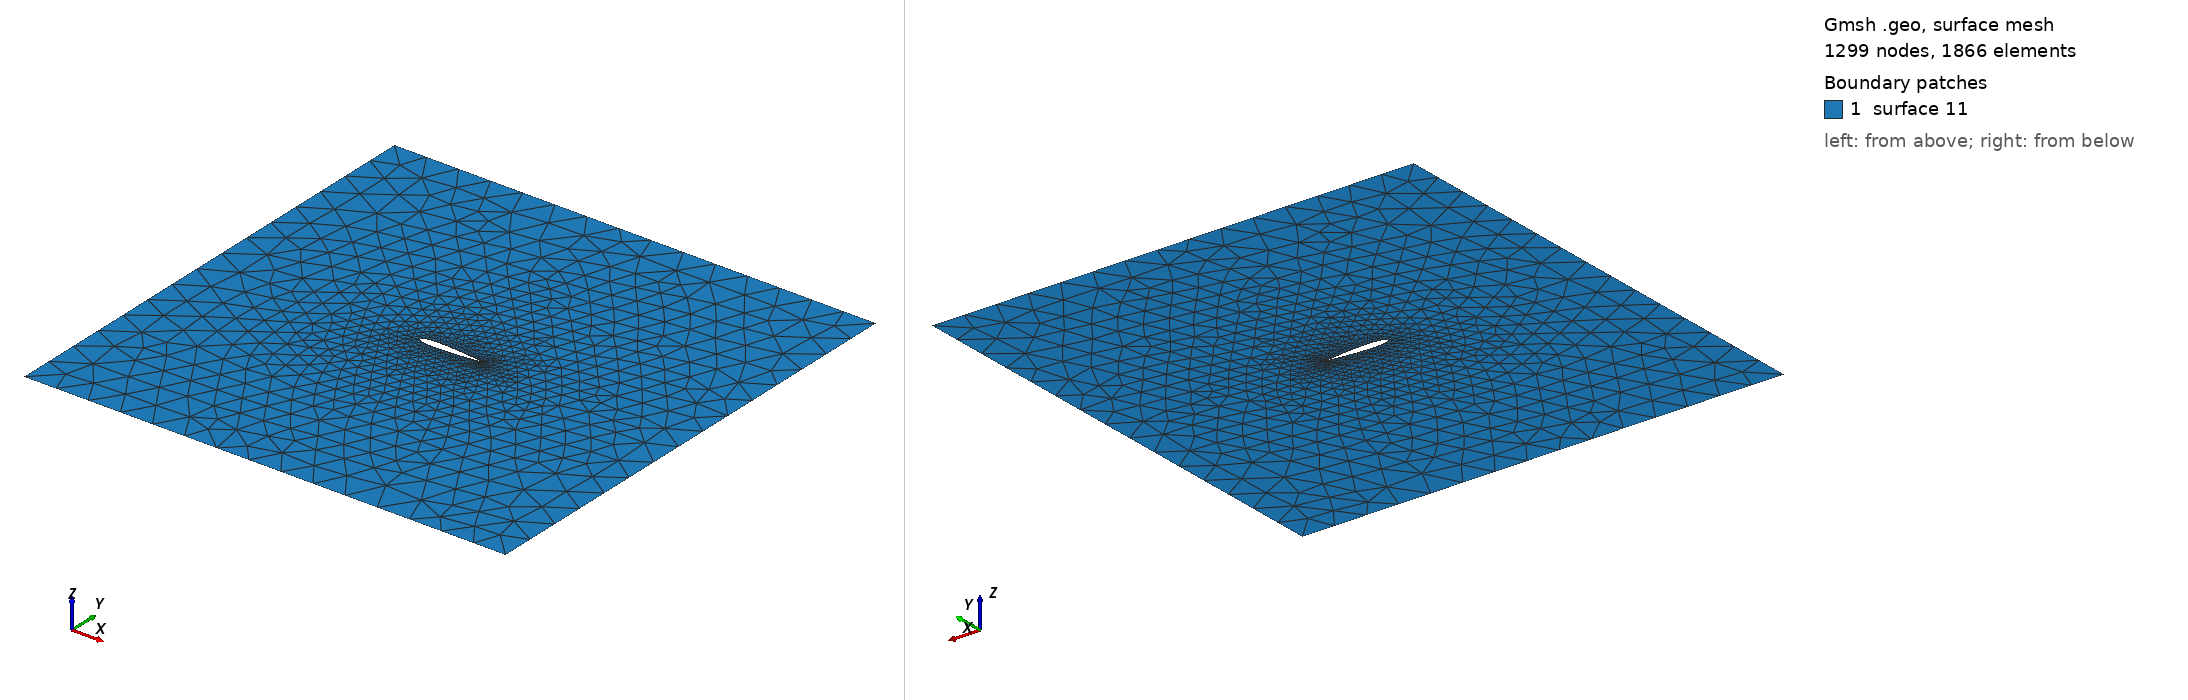

Gmsh geometry script, surface-meshed: 1299 nodes, 1866 surface elements. Boundary patches (legend numbers): 1 surface 11. Left view from above one corner, right view from below the opposite corner. The script declares no physical surfaces, so the legend lists its geometric surfaces. The drawing asked Gmsh for element sizes between 1% and 20% of the model's largest extent; the script's own settings can give other sizes.

=== geometry.geo (drawn) ===
//+
//+ Obtained from: https://github.com/jeromerobert/gmsh/blob/master/benchmarks/2d/naca12BL.geo
//+

SC = 1.0;

//+lc = .033 *SC;
//+lc2 = 2.2 *SC;
//+lc3 = .03 *SC;

lc = .015 *SC;
lc2 = 0.55 *SC;
lc3 = .015 *SC;
Point(1) =  {1.000000e+00,0.000000e+00,0.000000e+00,lc3};
Point(2) =  {9.997533e-01,0.000000e+00,-3.498543e-05,lc};
Point(3) =  {9.990134e-01,0.000000e+00,-1.398841e-04,lc};
Point(4) =  {9.977810e-01,0.000000e+00,-3.143904e-04,lc};
Point(5) =  {9.960575e-01,0.000000e+00,-5.579769e-04,lc};
Point(6) =  {9.938442e-01,0.000000e+00,-8.699747e-04,lc};
Point(7) =  {9.911436e-01,0.000000e+00,-1.249551e-03,lc};
Point(8) =  {9.879584e-01,0.000000e+00,-1.695579e-03,lc};
Point(9) =  {9.842916e-01,0.000000e+00,-2.206860e-03,lc};
Point(10) = {9.801469e-01,0.000000e+00,-2.781989e-03,lc};
Point(11) = {9.755284e-01,0.000000e+00,-3.419365e-03,lc};
Point(12) = {9.704404e-01,0.000000e+00,-4.117359e-03,lc};
Point(13) = {9.648883e-01,0.000000e+00,-4.874101e-03,lc};
Point(14) = {9.588774e-01,0.000000e+00,-5.687566e-03,lc};
Point(15) = {9.524136e-01,0.000000e+00,-6.555737e-03,lc};
Point(16) = {9.455034e-01,0.000000e+00,-7.476377e-03,lc};
Point(17) = {9.381535e-01,0.000000e+00,-8.447210e-03,lc};
Point(18) = {9.303712e-01,0.000000e+00,-9.465891e-03,lc};
Point(19) = {9.221641e-01,0.000000e+00,-1.052998e-02,lc};
Point(20) = {9.135405e-01,0.000000e+00,-1.163695e-02,lc};
Point(21) = {9.045087e-01,0.000000e+00,-1.278429e-02,lc};
Point(22) = {8.950777e-01,0.000000e+00,-1.396934e-02,lc};
Point(23) = {8.852569e-01,0.000000e+00,-1.518951e-02,lc};
Point(24) = {8.750558e-01,0.000000e+00,-1.644214e-02,lc};
Point(25) = {8.644845e-01,0.000000e+00,-1.772453e-02,lc};
Point(26) = {8.535537e-01,0.000000e+00,-1.903398e-02,lc};
Point(27) = {8.422739e-01,0.000000e+00,-2.036772e-02,lc};
Point(28) = {8.306563e-01,0.000000e+00,-2.172309e-02,lc};
Point(29) = {8.187124e-01,0.000000e+00,-2.309725e-02,lc};
Point(30) = {8.064539e-01,0.000000e+00,-2.448751e-02,lc};
Point(31) = {7.938930e-01,0.000000e+00,-2.589105e-02,lc};
Point(32) = {7.810421e-01,0.000000e+00,-2.730503e-02,lc};
Point(33) = {7.679139e-01,0.000000e+00,-2.872668e-02,lc};
Point(34) = {7.545212e-01,0.000000e+00,-3.015313e-02,lc};
Point(35) = {7.408773e-01,0.000000e+00,-3.158154e-02,lc};
Point(36) = {7.269957e-01,0.000000e+00,-3.300894e-02,lc};
Point(37) = {7.128901e-01,0.000000e+00,-3.443245e-02,lc};
Point(38) = {6.985745e-01,0.000000e+00,-3.584905e-02,lc};
Point(39) = {6.840628e-01,0.000000e+00,-3.725576e-02,lc};
Point(40) = {6.693696e-01,0.000000e+00,-3.864942e-02,lc};
Point(41) = {6.545091e-01,0.000000e+00,-4.002701e-02,lc};
Point(42) = {6.394961e-01,0.000000e+00,-4.138529e-02,lc};
Point(43) = {6.243456e-01,0.000000e+00,-4.272101e-02,lc};
Point(44) = {6.090723e-01,0.000000e+00,-4.403092e-02,lc};
Point(45) = {5.936913e-01,0.000000e+00,-4.531165e-02,lc};
Point(46) = {5.782179e-01,0.000000e+00,-4.655984e-02,lc};
Point(47) = {5.626673e-01,0.000000e+00,-4.777199e-02,lc};
Point(48) = {5.470549e-01,0.000000e+00,-4.894463e-02,lc};
Point(49) = {5.313960e-01,0.000000e+00,-5.007425e-02,lc};
Point(50) = {5.157061e-01,0.000000e+00,-5.115728e-02,lc};
Point(51) = {5.000008e-01,0.000000e+00,-5.219014e-02,lc};
Point(52) = {4.842954e-01,0.000000e+00,-5.316926e-02,lc};
Point(53) = {4.686055e-01,0.000000e+00,-5.409108e-02,lc};
Point(54) = {4.529467e-01,0.000000e+00,-5.495201e-02,lc};
Point(55) = {4.373342e-01,0.000000e+00,-5.574857e-02,lc};
Point(56) = {4.217836e-01,0.000000e+00,-5.647729e-02,lc};
Point(57) = {4.063102e-01,0.000000e+00,-5.713477e-02,lc};
Point(58) = {3.909292e-01,0.000000e+00,-5.771770e-02,lc};
Point(59) = {3.756559e-01,0.000000e+00,-5.822293e-02,lc};
Point(60) = {3.605053e-01,0.000000e+00,-5.864737e-02,lc};
Point(61) = {3.454924e-01,0.000000e+00,-5.898812e-02,lc};
Point(62) = {3.306319e-01,0.000000e+00,-5.924247e-02,lc};
Point(63) = {3.159386e-01,0.000000e+00,-5.940786e-02,lc};
Point(64) = {3.014269e-01,0.000000e+00,-5.948193e-02,lc};
Point(65) = {2.871112e-01,0.000000e+00,-5.946260e-02,lc};
Point(66) = {2.730056e-01,0.000000e+00,-5.934800e-02,lc};
Point(67) = {2.591240e-01,0.000000e+00,-5.913650e-02,lc};
Point(68) = {2.454802e-01,0.000000e+00,-5.882679e-02,lc};
Point(69) = {2.320875e-01,0.000000e+00,-5.841779e-02,lc};
Point(70) = {2.189592e-01,0.000000e+00,-5.790876e-02,lc};
Point(71) = {2.061082e-01,0.000000e+00,-5.729925e-02,lc};
Point(72) = {1.935473e-01,0.000000e+00,-5.658907e-02,lc};
Point(73) = {1.812888e-01,0.000000e+00,-5.577839e-02,lc};
Point(74) = {1.693449e-01,0.000000e+00,-5.486767e-02,lc};
Point(75) = {1.577273e-01,0.000000e+00,-5.385765e-02,lc};
Point(76) = {1.464474e-01,0.000000e+00,-5.274938e-02,lc};
Point(77) = {1.355165e-01,0.000000e+00,-5.154420e-02,lc};
Point(78) = {1.249452e-01,0.000000e+00,-5.024372e-02,lc};
Point(79) = {1.147441e-01,0.000000e+00,-4.884978e-02,lc};
Point(80) = {1.049232e-01,0.000000e+00,-4.736451e-02,lc};
Point(81) = {9.549212e-02,0.000000e+00,-4.579021e-02,lc};
Point(82) = {8.646032e-02,0.000000e+00,-4.412942e-02,lc};
Point(83) = {7.783660e-02,0.000000e+00,-4.238483e-02,lc};
Point(84) = {6.962952e-02,0.000000e+00,-4.055926e-02,lc};
Point(85) = {6.184718e-02,0.000000e+00,-3.865567e-02,lc};
Point(86) = {5.449721e-02,0.000000e+00,-3.667711e-02,lc};
Point(87) = {4.758692e-02,0.000000e+00,-3.462668e-02,lc};
Point(88) = {4.112309e-02,0.000000e+00,-3.250752e-02,lc};
Point(89) = {3.511214e-02,0.000000e+00,-3.032277e-02,lc};
Point(90) = {2.955997e-02,0.000000e+00,-2.807550e-02,lc};
Point(91) = {2.447206e-02,0.000000e+00,-2.576878e-02,lc};
Point(92) = {1.985344e-02,0.000000e+00,-2.340553e-02,lc};
Point(93) = {1.570869e-02,0.000000e+00,-2.098859e-02,lc};
Point(94) = {1.204184e-02,0.000000e+00,-1.852062e-02,lc};
Point(95) = {8.856565e-03,0.000000e+00,-1.600414e-02,lc};
Point(96) = {6.155997e-03,0.000000e+00,-1.344148e-02,lc};
Point(97) = {3.942788e-03,0.000000e+00,-1.083471e-02,lc};
Point(98) = {2.219111e-03,0.000000e+00,-8.185687e-03,lc};
Point(99) = {9.866953e-04,0.000000e+00,-5.496060e-03,lc};
Point(100) = {2.467632e-04,0.000000e+00,-2.767267e-03,lc};
Point(101) = {0.000000e+00,0.000000e+00,1.911503e-39,lc3};
Point(102) = {2.467632e-04,0.000000e+00,2.767267e-03,lc};
Point(103) = {9.866953e-04,0.000000e+00,5.496060e-03,lc};
Point(104) = {2.219111e-03,0.000000e+00,8.185687e-03,lc};
Point(105) = {3.942788e-03,0.000000e+00,1.083471e-02,lc};
Point(106) = {6.155997e-03,0.000000e+00,1.344148e-02,lc};
Point(107) = {8.856565e-03,0.000000e+00,1.600414e-02,lc};
Point(108) = {1.204184e-02,0.000000e+00,1.852062e-02,lc};
Point(109) = {1.570869e-02,0.000000e+00,2.098859e-02,lc};
Point(110) = {1.985344e-02,0.000000e+00,2.340553e-02,lc};
Point(111) = {2.447206e-02,0.000000e+00,2.576878e-02,lc};
Point(112) = {2.955997e-02,0.000000e+00,2.807550e-02,lc};
Point(113) = {3.511214e-02,0.000000e+00,3.032277e-02,lc};
Point(114) = {4.112309e-02,0.000000e+00,3.250752e-02,lc};
Point(115) = {4.758692e-02,0.000000e+00,3.462668e-02,lc};
Point(116) = {5.449721e-02,0.000000e+00,3.667711e-02,lc};
Point(117) = {6.184718e-02,0.000000e+00,3.865567e-02,lc};
Point(118) = {6.962952e-02,0.000000e+00,4.055926e-02,lc};
Point(119) = {7.783660e-02,0.000000e+00,4.238483e-02,lc};
Point(120) = {8.646032e-02,0.000000e+00,4.412942e-02,lc};
Point(121) = {9.549212e-02,0.000000e+00,4.579021e-02,lc};
Point(122) = {1.049232e-01,0.000000e+00,4.736451e-02,lc};
Point(123) = {1.147441e-01,0.000000e+00,4.884978e-02,lc};
Point(124) = {1.249452e-01,0.000000e+00,5.024372e-02,lc};
Point(125) = {1.355165e-01,0.000000e+00,5.154420e-02,lc};
Point(126) = {1.464474e-01,0.000000e+00,5.274938e-02,lc};
Point(127) = {1.577273e-01,0.000000e+00,5.385765e-02,lc};
Point(128) = {1.693449e-01,0.000000e+00,5.486767e-02,lc};
Point(129) = {1.812888e-01,0.000000e+00,5.577839e-02,lc};
Point(130) = {1.935473e-01,0.000000e+00,5.658907e-02,lc};
Point(131) = {2.061082e-01,0.000000e+00,5.729925e-02,lc};
Point(132) = {2.189592e-01,0.000000e+00,5.790876e-02,lc};
Point(133) = {2.320875e-01,0.000000e+00,5.841779e-02,lc};
Point(134) = {2.454802e-01,0.000000e+00,5.882679e-02,lc};
Point(135) = {2.591240e-01,0.000000e+00,5.913650e-02,lc};
Point(136) = {2.730056e-01,0.000000e+00,5.934800e-02,lc};
Point(137) = {2.871112e-01,0.000000e+00,5.946260e-02,lc};
Point(138) = {3.014269e-01,0.000000e+00,5.948193e-02,lc};
Point(139) = {3.159386e-01,0.000000e+00,5.940786e-02,lc};
Point(140) = {3.306319e-01,0.000000e+00,5.924247e-02,lc};
Point(141) = {3.454924e-01,0.000000e+00,5.898812e-02,lc};
Point(142) = {3.605053e-01,0.000000e+00,5.864737e-02,lc};
Point(143) = {3.756559e-01,0.000000e+00,5.822293e-02,lc};
Point(144) = {3.909292e-01,0.000000e+00,5.771770e-02,lc};
Point(145) = {4.063102e-01,0.000000e+00,5.713477e-02,lc};
Point(146) = {4.217836e-01,0.000000e+00,5.647729e-02,lc};
Point(147) = {4.373342e-01,0.000000e+00,5.574857e-02,lc};
Point(148) = {4.529467e-01,0.000000e+00,5.495201e-02,lc};
Point(149) = {4.686055e-01,0.000000e+00,5.409108e-02,lc};
Point(150) = {4.842954e-01,0.000000e+00,5.316926e-02,lc};
Point(151) = {5.000008e-01,0.000000e+00,5.219014e-02,lc};
Point(152) = {5.157061e-01,0.000000e+00,5.115728e-02,lc};
Point(153) = {5.313960e-01,0.000000e+00,5.007425e-02,lc};
Point(154) = {5.470549e-01,0.000000e+00,4.894463e-02,lc};
Point(155) = {5.626673e-01,0.000000e+00,4.777199e-02,lc};
Point(156) = {5.782179e-01,0.000000e+00,4.655984e-02,lc};
Point(157) = {5.936913e-01,0.000000e+00,4.531165e-02,lc};
Point(158) = {6.090723e-01,0.000000e+00,4.403092e-02,lc};
Point(159) = {6.243456e-01,0.000000e+00,4.272101e-02,lc};
Point(160) = {6.394961e-01,0.000000e+00,4.138529e-02,lc};
Point(161) = {6.545091e-01,0.000000e+00,4.002701e-02,lc};
Point(162) = {6.693696e-01,0.000000e+00,3.864942e-02,lc};
Point(163) = {6.840628e-01,0.000000e+00,3.725576e-02,lc};
Point(164) = {6.985745e-01,0.000000e+00,3.584905e-02,lc};
Point(165) = {7.128901e-01,0.000000e+00,3.443245e-02,lc};
Point(166) = {7.269957e-01,0.000000e+00,3.300894e-02,lc};
Point(167) = {7.408773e-01,0.000000e+00,3.158154e-02,lc};
Point(168) = {7.545212e-01,0.000000e+00,3.015313e-02,lc};
Point(169) = {7.679139e-01,0.000000e+00,2.872668e-02,lc};
Point(170) = {7.810421e-01,0.000000e+00,2.730503e-02,lc};
Point(171) = {7.938930e-01,0.000000e+00,2.589105e-02,lc};
Point(172) = {8.064539e-01,0.000000e+00,2.448751e-02,lc};
Point(173) = {8.187124e-01,0.000000e+00,2.309725e-02,lc};
Point(174) = {8.306563e-01,0.000000e+00,2.172309e-02,lc};
Point(175) = {8.422739e-01,0.000000e+00,2.036772e-02,lc};
Point(176) = {8.535537e-01,0.000000e+00,1.903398e-02,lc};
Point(177) = {8.644845e-01,0.000000e+00,1.772453e-02,lc};
Point(178) = {8.750558e-01,0.000000e+00,1.644214e-02,lc};
Point(179) = {8.852569e-01,0.000000e+00,1.518951e-02,lc};
Point(180) = {8.950777e-01,0.000000e+00,1.396934e-02,lc};
Point(181) = {9.045087e-01,0.000000e+00,1.278429e-02,lc};
Point(182) = {9.135405e-01,0.000000e+00,1.163695e-02,lc};
Point(183) = {9.221641e-01,0.000000e+00,1.052998e-02,lc};
Point(184) = {9.303712e-01,0.000000e+00,9.465891e-03,lc};
Point(185) = {9.381535e-01,0.000000e+00,8.447210e-03,lc};
Point(186) = {9.455034e-01,0.000000e+00,7.476377e-03,lc};
Point(187) = {9.524136e-01,0.000000e+00,6.555737e-03,lc};
Point(188) = {9.588774e-01,0.000000e+00,5.687566e-03,lc};
Point(189) = {9.648883e-01,0.000000e+00,4.874101e-03,lc};
Point(190) = {9.704404e-01,0.000000e+00,4.117359e-03,lc};
Point(191) = {9.755284e-01,0.000000e+00,3.419365e-03,lc};
Point(192) = {9.801469e-01,0.000000e+00,2.781989e-03,lc};
Point(193) = {9.842916e-01,0.000000e+00,2.206860e-03,lc};
Point(194) = {9.879584e-01,0.000000e+00,1.695579e-03,lc};
Point(195) = {9.911436e-01,0.000000e+00,1.249551e-03,lc};
Point(196) = {9.938442e-01,0.000000e+00,8.699747e-04,lc};
Point(197) = {9.960575e-01,0.000000e+00,5.579769e-04,lc};
Point(198) = {9.977810e-01,0.000000e+00,3.143904e-04,lc};
Point(199) = {9.990134e-01,0.000000e+00,1.398841e-04,lc};
Point(200) = {9.997533e-01,0.000000e+00,3.498543e-05,lc};

Spline(1) = { 1 ... 150};
Spline(2) = { 150 ... 200,1};

Rotate { {1,0,0},{0,0,0},Pi/2 } { Line{1,2}; }
Translate {-0.5,0,0} { Line{1,2}; }
Dilate {{0, 0, 0}, SC} {
  Line{1, 2};
}

d=4;
Point(1000) = {SC*d,SC*d,0,lc2};
Point(1001) = {-d*SC,d*SC,0,lc2};
Point(1002) = {-d*SC,-d*SC,0,lc2};
Point(1003) = {d*SC,-d*SC,0,lc2};
Line(5) = {1000,1001};
Line(6) = {1001,1002};
Line(7) = {1002,1003};
Line(8) = {1003,1000};

Line Loop(9) = {6,7,8,5};
Line Loop(10) = {2,1};
Plane Surface(11) = {9,10};
//Plane Surface(12) = {10};
//Plane Surface(11) = {9};

Field[1] = BoundaryLayer;
Field[1].EdgesList = {1, 2};
Field[1].hwall_n = 0.001*SC;
Field[1].ratio = 1.2;
Field[1].thickness = 0.02*SC;
//Field[1].fan_angle = 80;
//Background Field = 1;
Field[1].NodesList = {1};
Field[1].FanNodesList = {1};
Field[1].Quads = 1;
BoundaryLayer Field = 1;

//+
Physical Curve("wall") = {1, 2};
//+
Physical Curve("inlet") = {6};
//+
Physical Curve("wallFar") = {5, 7};
//+
Physical Curve("outlet") = {8};
